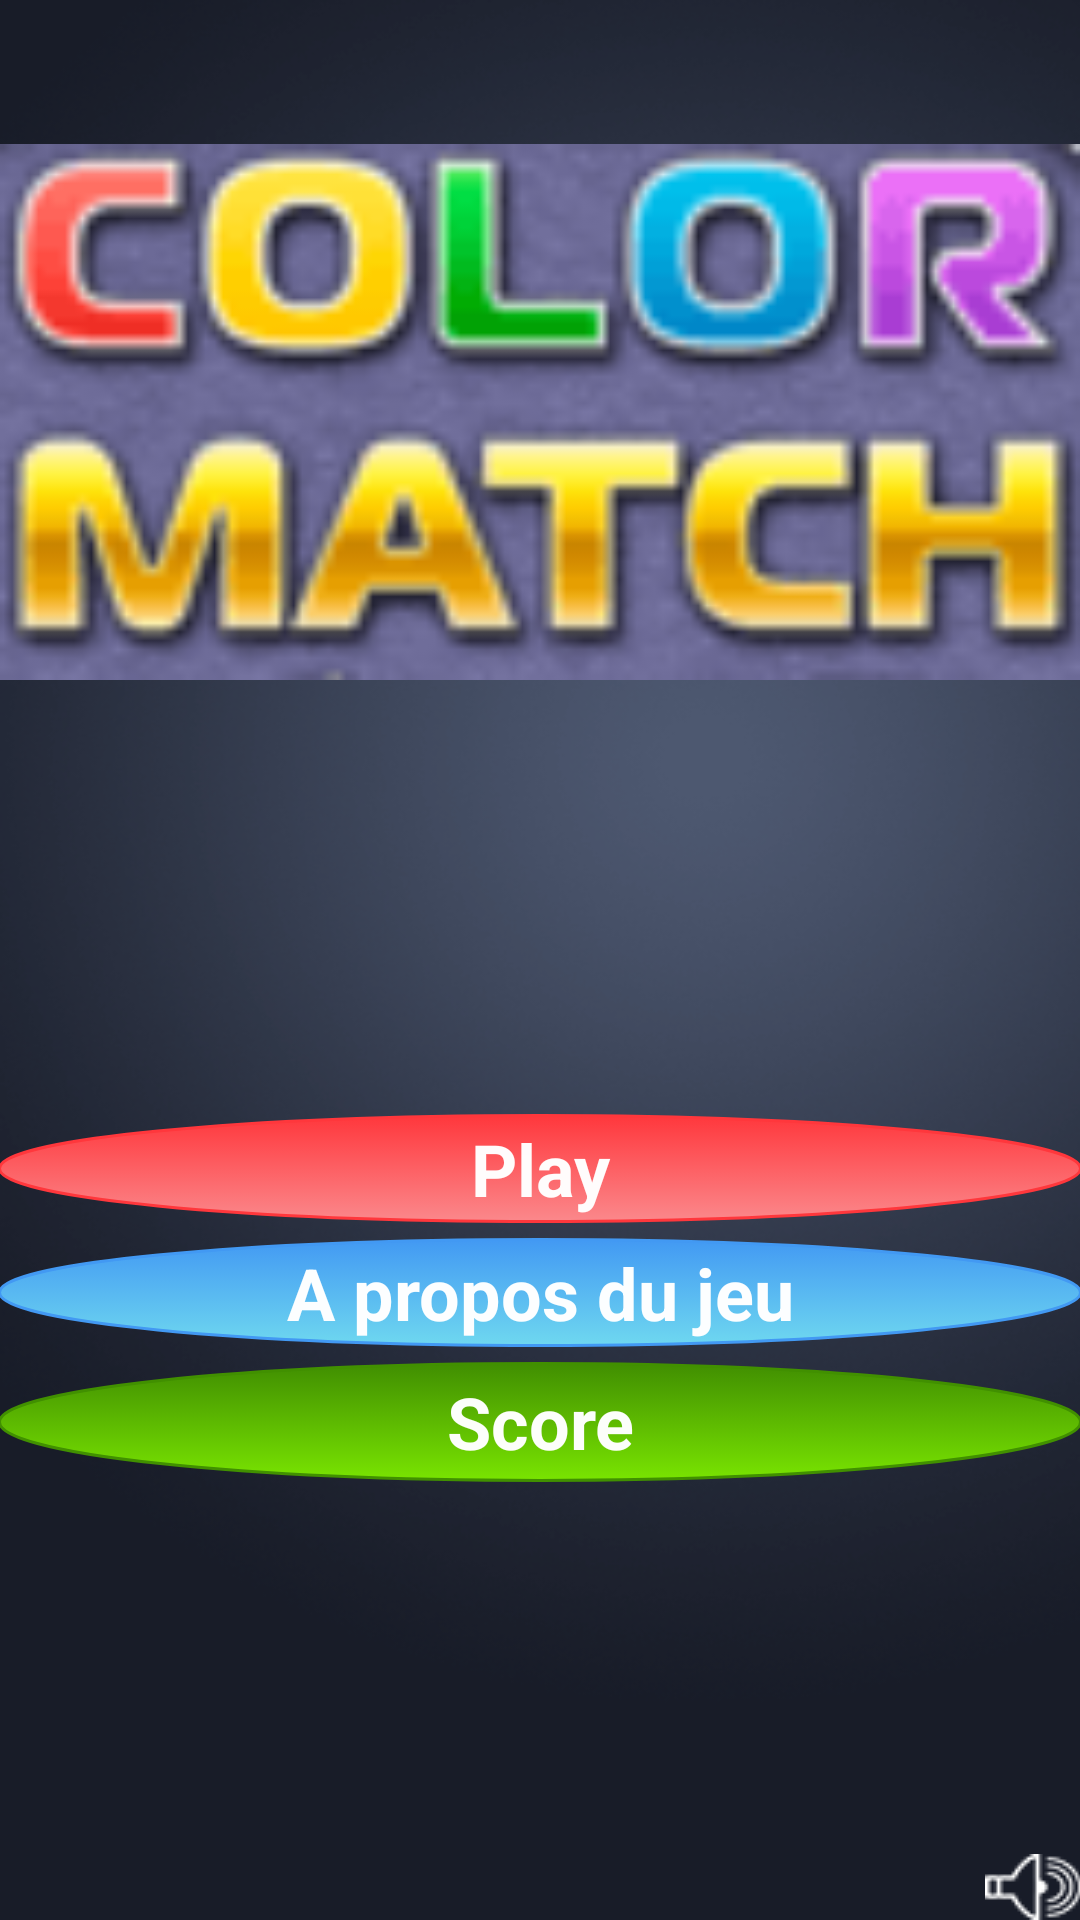

This screen was rendered from an Android layout file. Write that file and the resources it references.
<!-- AndroidManifest.xml: application theme AppTheme -->
<!-- res/layout/activity_main.xml -->
<LinearLayout xmlns:android="http://schemas.android.com/apk/res/android"
    xmlns:tools="http://schemas.android.com/tools"
    android:layout_width="match_parent"
    android:layout_height="match_parent"
    android:background="@drawable/bgnew"
    android:orientation="vertical"
    android:paddingBottom="@dimen/activity_vertical_margin"
    android:paddingLeft="@dimen/activity_horizontal_margin"
    android:paddingRight="@dimen/activity_horizontal_margin"
    android:paddingTop="@dimen/activity_vertical_margin"
    tools:context="hm.roadtogame.colormatch.Launcher" > <LinearLayout
    android:layout_width="fill_parent"
    android:layout_height="0dp"
    android:layout_weight="0.3"
    android:orientation="vertical"
    android:weightSum="1">

    <ImageView
        android:layout_width="match_parent"
        android:layout_height="179dp"
        android:layout_marginTop="30dp"
        android:contentDescription="@string/app_name"
        android:src="@drawable/logo"
        android:layout_weight="0.22" />
</LinearLayout>



    <TableLayout
        android:layout_width="fill_parent"
        android:layout_height="wrap_content"
        android:layout_weight="0.1"
        android:orientation="vertical"
        android:paddingLeft="@dimen/activity_horizontal_margin"
        android:paddingRight="@dimen/activity_horizontal_margin" >

        <TableRow
            android:layout_width="match_parent"
            android:layout_height="wrap_content"
            android:layout_marginBottom="5dp"
            android:gravity="left" >

            <Button
                android:id="@+id/playBtn"
                style="@style/StyleBtn"
                android:layout_width="match_parent"
                android:layout_height="wrap_content"
                android:background="@drawable/customplaybtn"
                android:text="@string/play"
                android:layout_weight="1" />
        </TableRow>

        <TableRow
            android:layout_width="match_parent"
            android:layout_height="wrap_content"
            android:layout_marginBottom="5dp"
            android:gravity="right" >

            <Button
                android:id="@+id/helpBtn"
                style="@style/StyleBtn"
                android:layout_width="140dp"
                android:layout_height="match_parent"
                android:background="@drawable/customhelpbtn"
                android:text="@string/help"
                android:layout_column="0"
                android:layout_weight="1" />
        </TableRow>

        <TableRow
            android:layout_width="match_parent"
            android:layout_height="wrap_content"
            android:gravity="left" >

        </TableRow>

        <TableRow
            android:layout_width="match_parent"
            android:layout_height="match_parent">

        </TableRow>

        <TableRow
            android:layout_width="match_parent"
            android:layout_height="match_parent"></TableRow>

        <TableRow
            android:layout_width="match_parent"
            android:layout_height="match_parent"></TableRow>

        <TableRow
            android:layout_width="match_parent"
            android:layout_height="match_parent"></TableRow>

        <TableRow
            android:layout_width="match_parent"
            android:layout_height="match_parent"></TableRow>

        <TableRow
            android:layout_width="match_parent"
            android:layout_height="match_parent">

        </TableRow>

        <TableRow
            android:layout_width="match_parent"
            android:layout_height="match_parent"></TableRow>

        <TableRow
            android:layout_width="match_parent"
            android:layout_height="match_parent"></TableRow>

        <TableRow
            android:layout_width="match_parent"
            android:layout_height="match_parent"></TableRow>

        <TableRow
            android:layout_width="match_parent"
            android:layout_height="match_parent">

        </TableRow>

        <TableRow
            android:layout_width="match_parent"
            android:layout_height="match_parent"></TableRow>

        <TableRow
            android:layout_width="match_parent"
            android:layout_height="match_parent"></TableRow>

        <TableRow
            android:layout_width="match_parent"
            android:layout_height="match_parent"></TableRow>

        <TableRow
            android:layout_width="match_parent"
            android:layout_height="match_parent"></TableRow>

        <TableRow
            android:layout_width="match_parent"
            android:layout_height="match_parent">

            <Button
                android:id="@+id/scoreBtn"
                style="@style/StyleBtn"
                android:layout_width="140dp"
                android:layout_height="40dp"
                android:background="@drawable/customscorebtn"
                android:text="@string/score"
                android:layout_column="0"
                android:layout_weight="1" />
        </TableRow>
    </TableLayout>

    <TableRow
        android:layout_width="match_parent"
        android:layout_height="wrap_content"
        android:gravity="right" >

        <Button
            android:id="@+id/soundBtn"
            android:layout_width="32dp"
            android:layout_height="22dp"
            android:background="@drawable/sound" />
    </TableRow>

</LinearLayout>
<!-- resources referenced by this layout -->
<resources>
  <!-- drawable customhelpbtn (drawable) -->
  <?xml version="1.0" encoding="utf-8"?>
  <selector xmlns:android="http://schemas.android.com/apk/res/android">
  
      <item android:state_pressed="true" android:drawable="@drawable/btnselected"></item>
      <item android:state_focused="true" android:drawable="@drawable/btnselected"></item>
      <item android:drawable="@drawable/helpbtn"></item>
  
  </selector>
  <!-- drawable customplaybtn (drawable) -->
  <?xml version="1.0" encoding="utf-8"?>
  <selector xmlns:android="http://schemas.android.com/apk/res/android">
  
      <item android:state_pressed="true" android:drawable="@drawable/btnselected"></item>
      <item android:state_focused="true" android:drawable="@drawable/btnselected"></item>
      <item android:drawable="@drawable/playbtn"></item>
  
  </selector>
  <!-- drawable customscorebtn (drawable) -->
  <?xml version="1.0" encoding="utf-8"?>
  <selector xmlns:android="http://schemas.android.com/apk/res/android">
  
      <item android:state_pressed="true" android:drawable="@drawable/btnselected"></item>
      <item android:state_focused="true" android:drawable="@drawable/btnselected"></item>
      <item android:drawable="@drawable/scorebtn"></item>
  
  </selector>
  <string name="app_name">Color Match</string>
  <string name="help">A propos du jeu</string>
  <string name="play">Play</string>
  <string name="score">Score</string>
  <style name="StyleBtn" parent="@android:style/Widget.Button">
          <item name="android:textColor">@color/white</item>
          <item name="android:textSize">24sp</item>
          <item name="android:textStyle">bold</item>
      </style>
  <style name="AppTheme" parent="AppBaseTheme">
          
      </style>
  <!-- drawable btnselected (drawable) -->
  <?xml version="1.0" encoding="utf-8"?>
  <shape xmlns:android="http://schemas.android.com/apk/res/android"
      android:shape="oval" >
  
      <gradient
          android:type="linear"
          android:angle="90"
          android:endColor="#faF2D324"
          android:startColor="#ffF02B2B" />
  
      <padding
          android:bottom="2dp"
          android:left="4dp"
          android:right="4dp"
          android:top="2dp" />
      
      <stroke android:width="1dp"
          android:color="#FFF2D324"/>
  
      
  
  </shape>
  <!-- drawable helpbtn (drawable) -->
  <?xml version="1.0" encoding="utf-8"?>
  <shape xmlns:android="http://schemas.android.com/apk/res/android"
      android:shape="oval" >
  
      <gradient
          android:type="linear"
          android:angle="90"
          android:endColor="#ff4299f3"
          android:startColor="#fa70dbf3" />
  
      <padding
          android:bottom="2dp"
          android:left="4dp"
          android:right="4dp"
          android:top="2dp" />
      
      <stroke android:width="1dp"
          android:color="#ff4299f3"/>
  
      
  
  </shape>
  <!-- drawable playbtn (drawable) -->
  <?xml version="1.0" encoding="utf-8"?>
  <shape xmlns:android="http://schemas.android.com/apk/res/android"
      android:shape="oval" >
  
      <gradient
          android:type="linear"
          android:angle="90"
          android:endColor="#ffff373c"
          android:startColor="#faff8a8d" />
  
      <padding
          android:bottom="2dp"
          android:left="4dp"
          android:right="4dp"
          android:top="2dp" />
      
      <stroke android:width="1dp"
          android:color="#ffff373c"/>
  
      
  
  </shape>
  <!-- drawable scorebtn (drawable) -->
  <?xml version="1.0" encoding="utf-8"?>
  <shape xmlns:android="http://schemas.android.com/apk/res/android"
      android:shape="oval" >
  
      <gradient
         android:type="linear"
          android:angle="90"
          android:endColor="#fa419000"
          android:startColor="#fa7be800" />
  
      <padding
          android:bottom="2dp"
          android:left="4dp"
          android:right="4dp"
          android:top="2dp" />
      
      <stroke android:width="1dp"
          android:color="#ff419000"/>
  
      
  
  </shape>
  <color name="white">#faffffff</color>
  <style name="AppBaseTheme" parent="AppBaseTheme">
          
      </style>
</resources>
